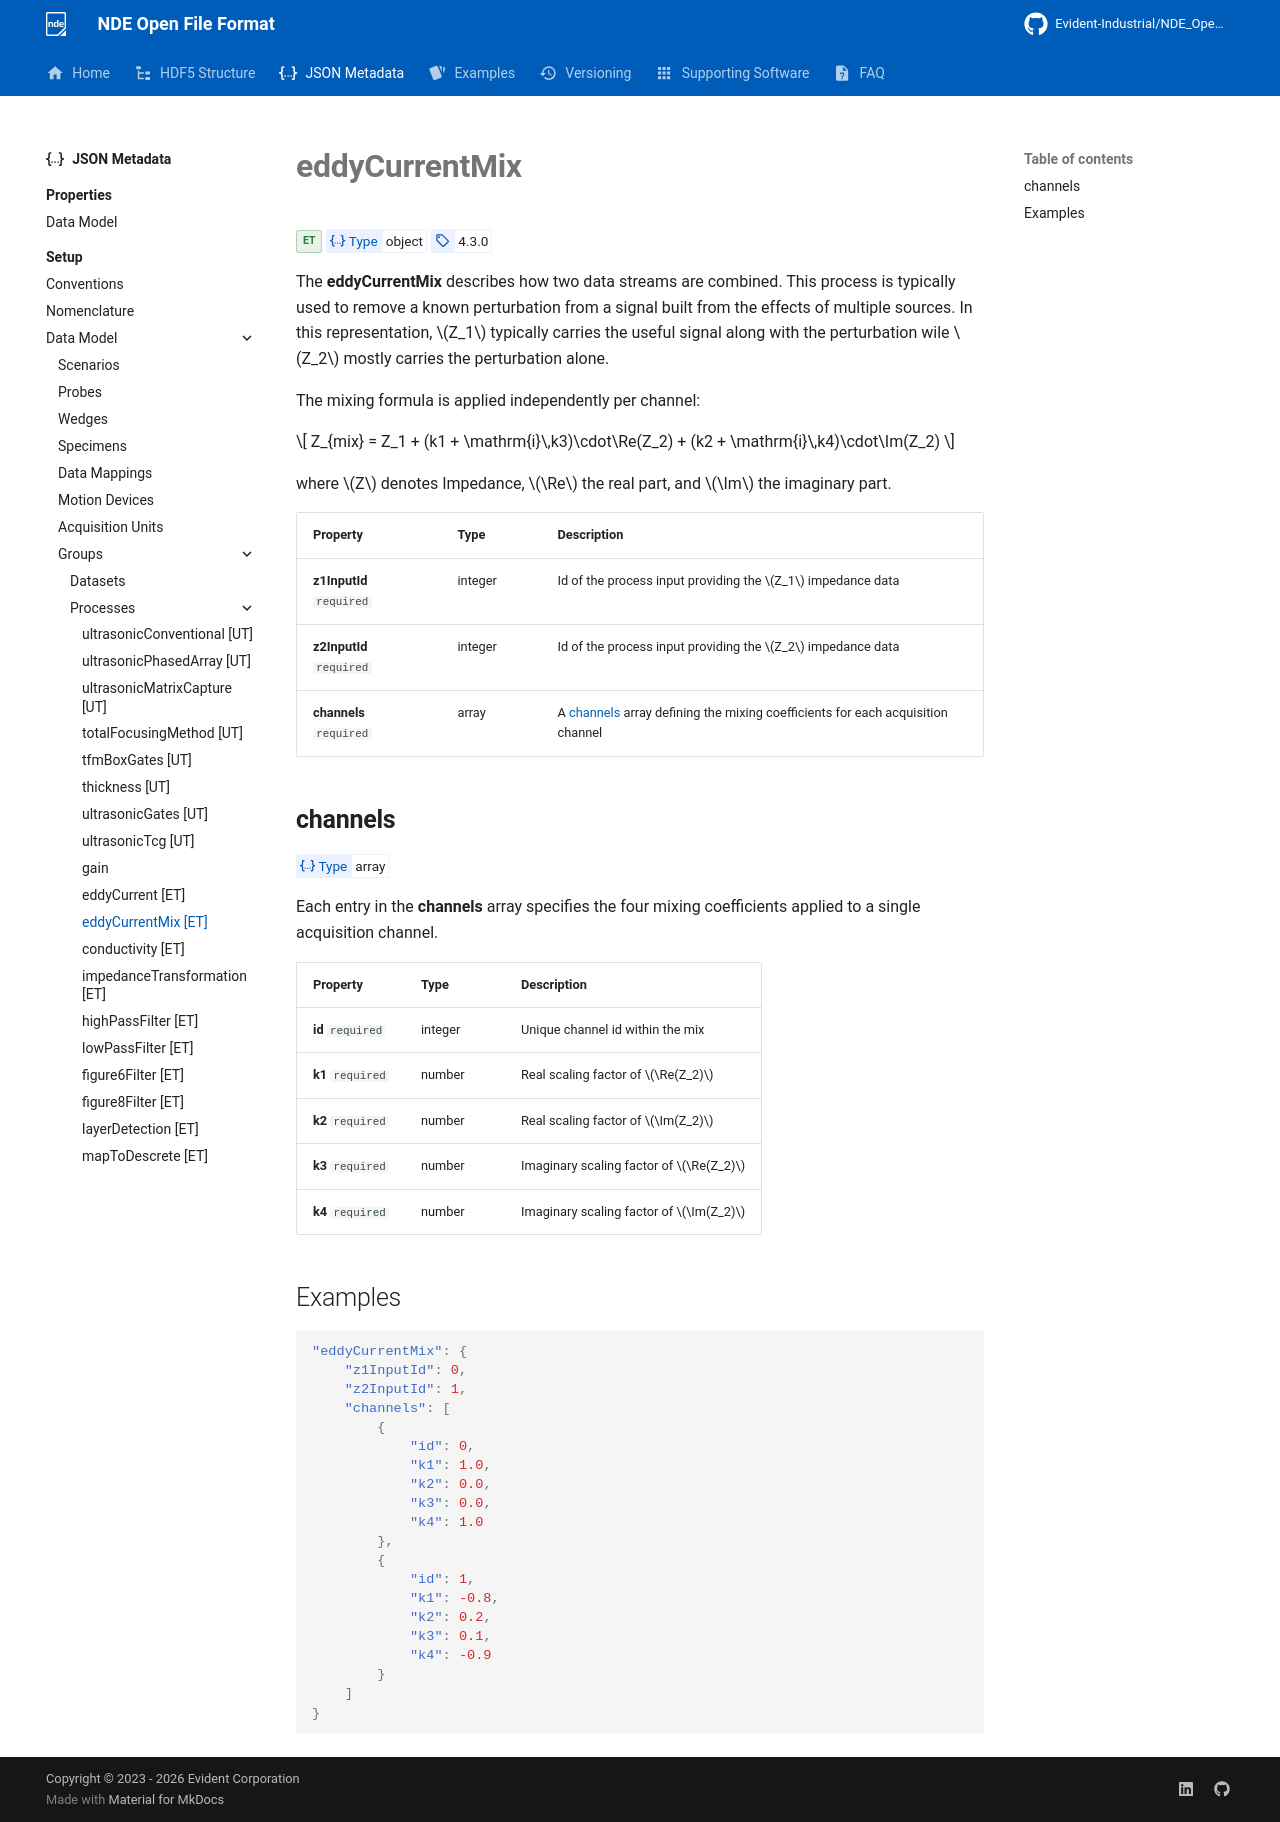

repository: Evident-Industrial/NDE_Open_File_Format · page: 4.4/json-metadata/setup/data-model/groups/processes/eddyCurrentMix/index.html · generator: mkdocs

# **eddyCurrentMix**
<span class="badge-et">ET</span>
<!-- md:json_type object -->
<!-- md:version 4.3.0 -->

The **eddyCurrentMix** describes how two data streams are combined. This process is typically used to remove a known perturbation from a signal built from the effects of multiple sources. In this representation, $Z_1$ typically carries the useful signal along with the perturbation wile $Z_2$ mostly carries the perturbation alone.

The mixing formula is applied independently per channel:

$$
Z_{mix} = Z_1 + (k1 + \mathrm{i}\,k3)\cdot\Re(Z_2) + (k2 + \mathrm{i}\,k4)\cdot\Im(Z_2)
$$

where $Z$ denotes Impedance, $\Re$ the real part, and $\Im$ the imaginary part.

| Property                 | Type    | Description                                                                                 |
| :----------------------- | :------ | :------------------------------------------------------------------------------------------ |
| **z1InputId** `required` | integer | Id of the process input providing the $Z_1$ impedance data                                  |
| **z2InputId** `required` | integer | Id of the process input providing the $Z_2$ impedance data                                  |
| **channels** `required`  | array   | A [channels](#channels) array defining the mixing coefficients for each acquisition channel |

## **channels**
<!-- md:json_type array -->

Each entry in the **channels** array specifies the four mixing coefficients applied to a single acquisition channel.

| Property          | Type    | Description                            |
| :---------------- | :------ | :------------------------------------- |
| **id** `required` | integer | Unique channel id within the mix       |
| **k1** `required` | number  | Real scaling factor of $\Re(Z_2)$      |
| **k2** `required` | number  | Real scaling factor of $\Im(Z_2)$      |
| **k3** `required` | number  | Imaginary scaling factor of $\Re(Z_2)$ |
| **k4** `required` | number  | Imaginary scaling factor of $\Im(Z_2)$ |

## Examples

``` json
"eddyCurrentMix": {
    "z1InputId": 0,
    "z2InputId": 1,
    "channels": [
        {
            "id": 0,
            "k1": 1.0,
            "k2": 0.0,
            "k3": 0.0,
            "k4": 1.0
        },
        {
            "id": 1,
            "k1": -0.8,
            "k2": 0.2,
            "k3": 0.1,
            "k4": -0.9
        }
    ]
}
```
